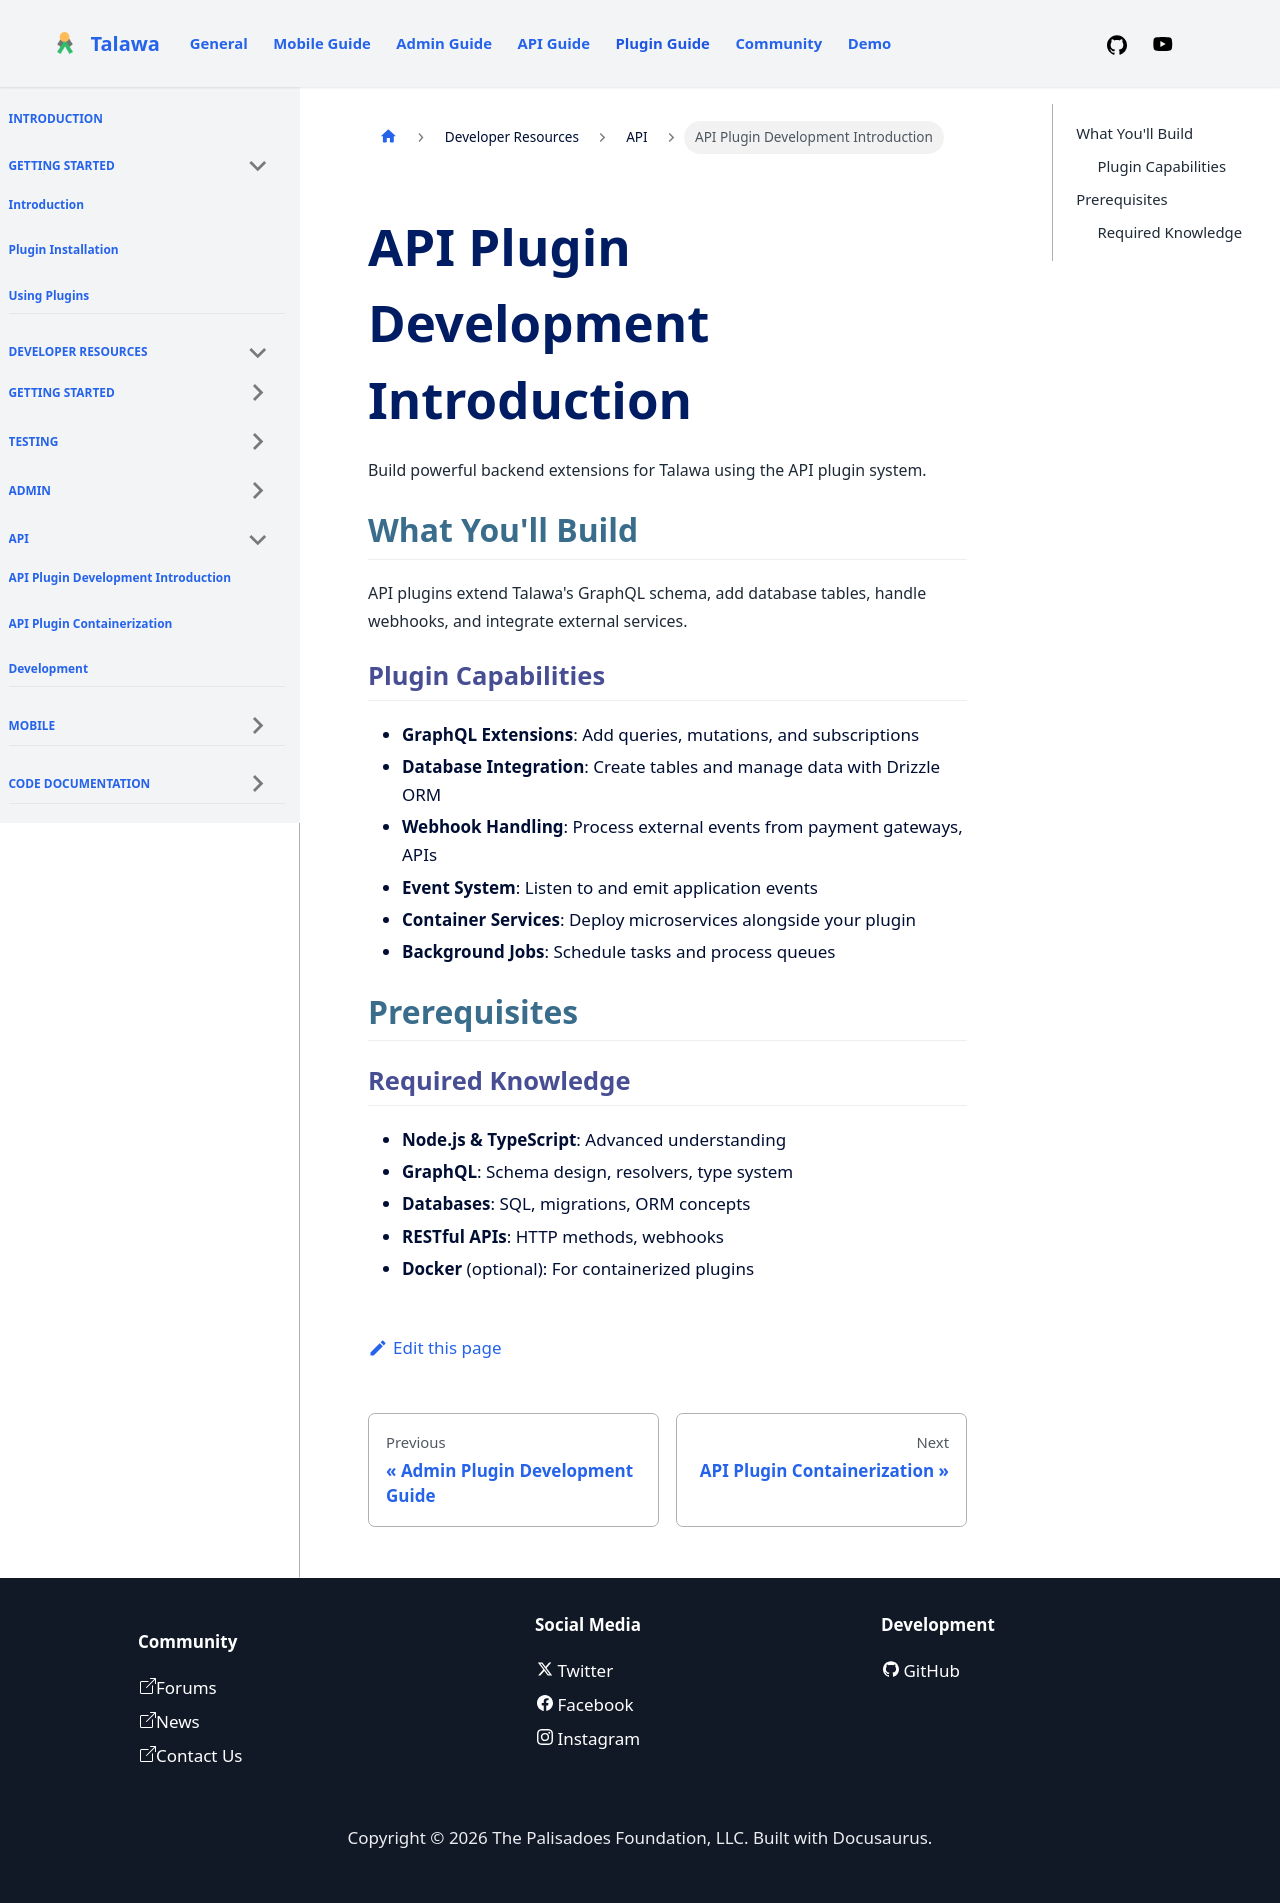

repository: PalisadoesFoundation/talawa-plugin · page: docs/developer-resources/api/introduction/index.html · generator: docusaurus

---
id: api-introduction
title: API Plugin Development Introduction
slug: /developer-resources/api/introduction
sidebar_position: 1
---

# API Plugin Development Introduction

Build powerful backend extensions for Talawa using the API plugin system.

## What You'll Build

API plugins extend Talawa's GraphQL schema, add database tables, handle webhooks, and integrate external services.

### Plugin Capabilities

- **GraphQL Extensions**: Add queries, mutations, and subscriptions
- **Database Integration**: Create tables and manage data with Drizzle ORM
- **Webhook Handling**: Process external events from payment gateways, APIs
- **Event System**: Listen to and emit application events
- **Container Services**: Deploy microservices alongside your plugin
- **Background Jobs**: Schedule tasks and process queues

## Prerequisites

### Required Knowledge

- **Node.js & TypeScript**: Advanced understanding
- **GraphQL**: Schema design, resolvers, type system
- **Databases**: SQL, migrations, ORM concepts
- **RESTful APIs**: HTTP methods, webhooks
- **Docker** (optional): For containerized plugins
